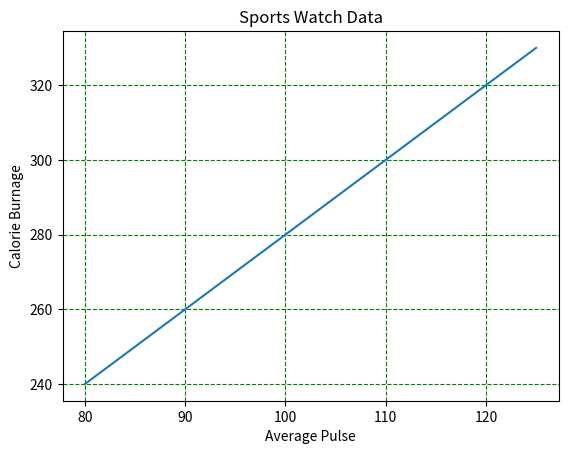

Source code (Python):
import numpy as np
import matplotlib.pyplot as plt


x = np.array([80, 85, 90, 95, 100, 105, 110, 115, 120, 125])
y = np.array([240, 250, 260, 270, 280, 290, 300, 310, 320, 330])

plt.title("Sports Watch Data")
plt.xlabel("Average Pulse")
plt.ylabel("Calorie Burnage")

plt.plot(x, y)
plt.grid(color="green", linestyle='--')
plt.show()